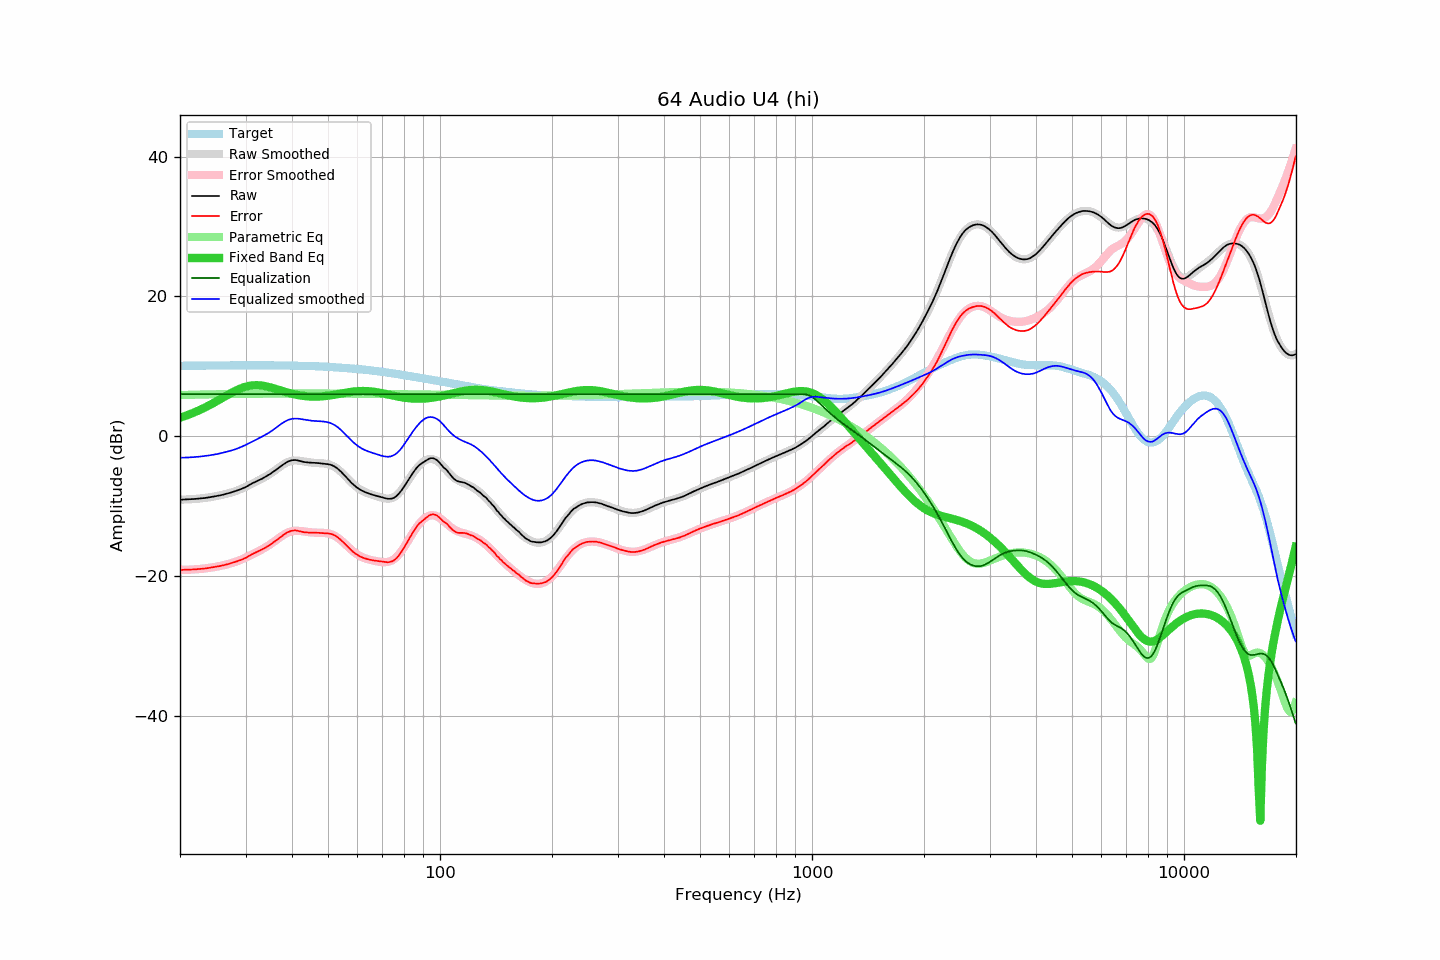

Source data for this figure (header and first rows):
frequency, raw, error, smoothed, error_smoothed, equalization, parametric_eq, equalized_raw, equalized_smoothed, target
20.00, -9.10, -19.16, -9.09, -19.15, 6.00, 2.63, -3.10, -3.09, 10.05
20.20, -9.09, -19.15, -9.09, -19.15, 6.00, 2.70, -3.09, -3.09, 10.06
20.40, -9.08, -19.14, -9.09, -19.14, 6.00, 2.78, -3.08, -3.09, 10.06
20.61, -9.08, -19.14, -9.08, -19.14, 6.00, 2.86, -3.08, -3.08, 10.06
20.81, -9.07, -19.13, -9.07, -19.13, 6.00, 2.94, -3.07, -3.07, 10.06
21.02, -9.06, -19.13, -9.06, -19.12, 6.00, 3.03, -3.06, -3.06, 10.07
21.23, -9.04, -19.11, -9.05, -19.12, 6.00, 3.12, -3.04, -3.05, 10.07
21.44, -9.03, -19.10, -9.03, -19.10, 6.00, 3.21, -3.03, -3.03, 10.07
21.66, -9.01, -19.08, -9.02, -19.09, 6.00, 3.30, -3.01, -3.02, 10.07
21.87, -9.00, -19.08, -9.00, -19.08, 6.00, 3.40, -3.00, -3.00, 10.07
22.09, -8.98, -19.06, -8.98, -19.06, 6.00, 3.50, -2.98, -2.98, 10.08
22.31, -8.96, -19.04, -8.96, -19.04, 6.00, 3.60, -2.96, -2.96, 10.08
22.54, -8.94, -19.02, -8.94, -19.02, 6.00, 3.70, -2.94, -2.94, 10.08
22.76, -8.92, -19.00, -8.92, -19.00, 6.00, 3.81, -2.92, -2.92, 10.08
22.99, -8.90, -18.99, -8.89, -18.98, 6.00, 3.92, -2.90, -2.89, 10.08
23.22, -8.87, -18.96, -8.86, -18.95, 6.00, 4.03, -2.87, -2.86, 10.09
23.45, -8.84, -18.93, -8.84, -18.92, 6.00, 4.15, -2.84, -2.84, 10.09
23.69, -8.80, -18.89, -8.81, -18.90, 6.00, 4.26, -2.80, -2.81, 10.09
23.92, -8.77, -18.86, -8.77, -18.86, 6.00, 4.38, -2.77, -2.77, 10.09
24.16, -8.73, -18.83, -8.74, -18.83, 6.00, 4.51, -2.73, -2.74, 10.10
24.40, -8.69, -18.79, -8.70, -18.80, 6.00, 4.63, -2.69, -2.70, 10.10
24.65, -8.66, -18.76, -8.66, -18.76, 6.00, 4.76, -2.66, -2.66, 10.10
24.89, -8.62, -18.72, -8.62, -18.72, 6.00, 4.88, -2.62, -2.62, 10.10
25.14, -8.57, -18.67, -8.57, -18.68, 6.00, 5.01, -2.57, -2.57, 10.10
25.39, -8.52, -18.63, -8.52, -18.63, 6.00, 5.14, -2.52, -2.52, 10.11
25.65, -8.48, -18.59, -8.48, -18.58, 6.00, 5.28, -2.48, -2.48, 10.11
25.91, -8.43, -18.54, -8.42, -18.53, 6.00, 5.41, -2.43, -2.42, 10.11
26.16, -8.37, -18.48, -8.37, -18.48, 6.00, 5.54, -2.37, -2.37, 10.11
26.43, -8.31, -18.43, -8.31, -18.43, 6.00, 5.67, -2.31, -2.31, 10.12
26.69, -8.25, -18.37, -8.25, -18.37, 6.00, 5.80, -2.25, -2.25, 10.12
26.96, -8.19, -18.31, -8.19, -18.31, 6.00, 5.93, -2.19, -2.19, 10.12
27.23, -8.12, -18.24, -8.13, -18.25, 6.00, 6.06, -2.12, -2.13, 10.12
27.50, -8.05, -18.17, -8.06, -18.18, 6.00, 6.19, -2.05, -2.06, 10.12
27.77, -7.99, -18.11, -7.99, -18.11, 6.00, 6.31, -1.99, -1.99, 10.12
28.05, -7.91, -18.04, -7.92, -18.03, 6.00, 6.43, -1.91, -1.92, 10.12
28.33, -7.83, -17.96, -7.84, -17.95, 6.00, 6.54, -1.83, -1.84, 10.13
28.62, -7.75, -17.88, -7.75, -17.87, 6.00, 6.65, -1.75, -1.75, 10.13
28.90, -7.67, -17.80, -7.66, -17.78, 6.00, 6.75, -1.67, -1.66, 10.13
29.19, -7.58, -17.71, -7.56, -17.68, 6.00, 6.84, -1.58, -1.56, 10.13
29.48, -7.48, -17.61, -7.46, -17.58, 6.00, 6.93, -1.48, -1.46, 10.13
29.78, -7.39, -17.52, -7.36, -17.48, 6.00, 7.01, -1.39, -1.36, 10.13
30.08, -7.28, -17.41, -7.25, -17.37, 6.00, 7.08, -1.28, -1.25, 10.13
30.38, -7.15, -17.28, -7.14, -17.26, 6.00, 7.14, -1.15, -1.14, 10.13
30.68, -7.01, -17.14, -7.02, -17.15, 6.00, 7.19, -1.01, -1.02, 10.13
30.99, -6.87, -17.00, -6.91, -17.04, 6.00, 7.23, -0.87, -0.91, 10.13
31.30, -6.75, -16.88, -6.80, -16.92, 6.00, 7.26, -0.75, -0.80, 10.13
31.61, -6.64, -16.77, -6.68, -16.81, 6.00, 7.27, -0.64, -0.68, 10.13
31.93, -6.53, -16.66, -6.56, -16.69, 6.00, 7.28, -0.53, -0.56, 10.13
32.24, -6.42, -16.55, -6.45, -16.57, 6.00, 7.28, -0.42, -0.45, 10.13
32.57, -6.32, -16.45, -6.33, -16.45, 6.00, 7.27, -0.32, -0.33, 10.13
32.89, -6.22, -16.35, -6.21, -16.33, 6.00, 7.25, -0.22, -0.21, 10.13
33.22, -6.11, -16.24, -6.08, -16.21, 6.00, 7.23, -0.11, -0.08, 10.13
33.55, -5.98, -16.11, -5.96, -16.08, 6.00, 7.19, 0.02, 0.04, 10.13
33.89, -5.86, -15.99, -5.83, -15.95, 6.00, 7.15, 0.14, 0.17, 10.13
34.23, -5.72, -15.85, -5.70, -15.81, 6.00, 7.10, 0.28, 0.30, 10.13
34.57, -5.57, -15.69, -5.56, -15.66, 6.00, 7.04, 0.43, 0.44, 10.12
34.92, -5.43, -15.55, -5.42, -15.51, 6.00, 6.99, 0.57, 0.58, 10.12
35.27, -5.27, -15.39, -5.26, -15.36, 6.00, 6.92, 0.73, 0.74, 10.12
35.62, -5.12, -15.24, -5.10, -15.19, 6.00, 6.86, 0.88, 0.90, 10.12
35.97, -4.96, -15.08, -4.93, -15.03, 6.00, 6.79, 1.04, 1.07, 10.12
... 635 more rows
